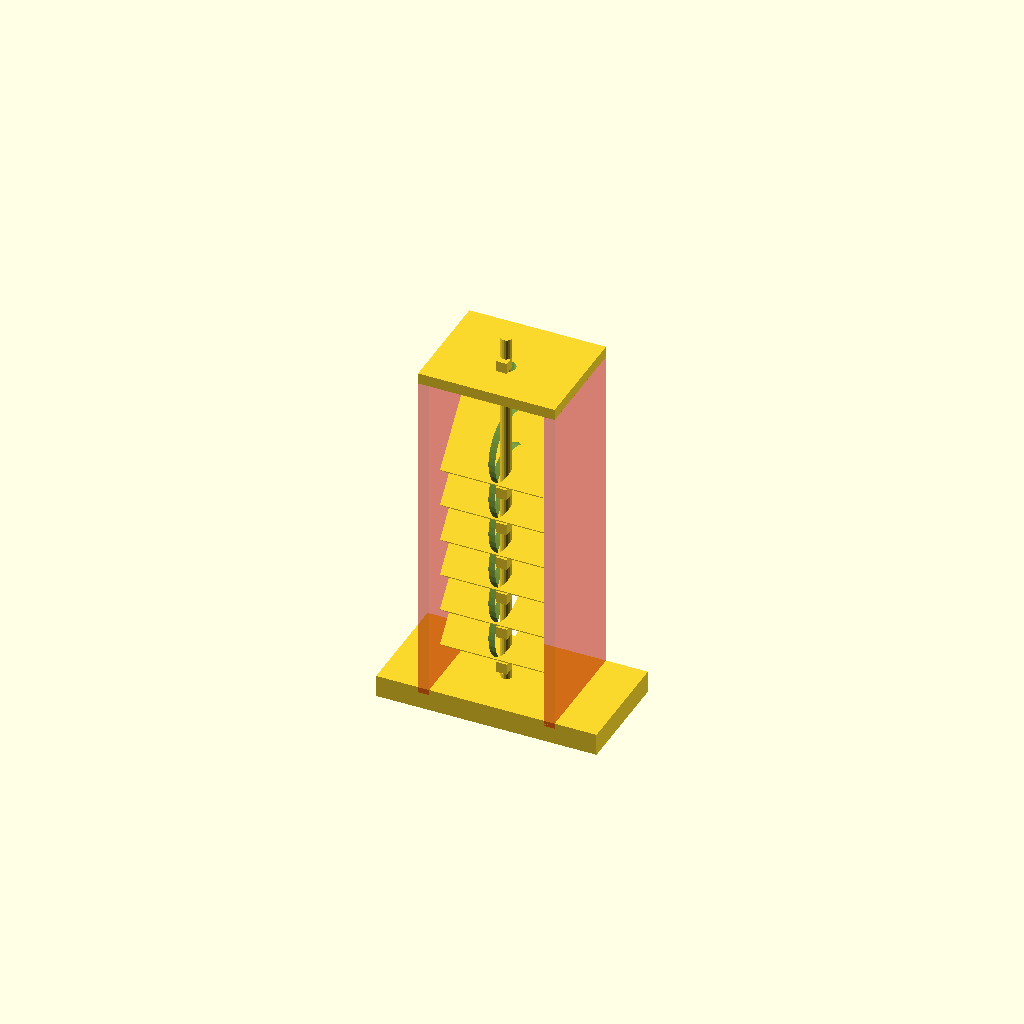
Cell 1 — every parameter at its default value.
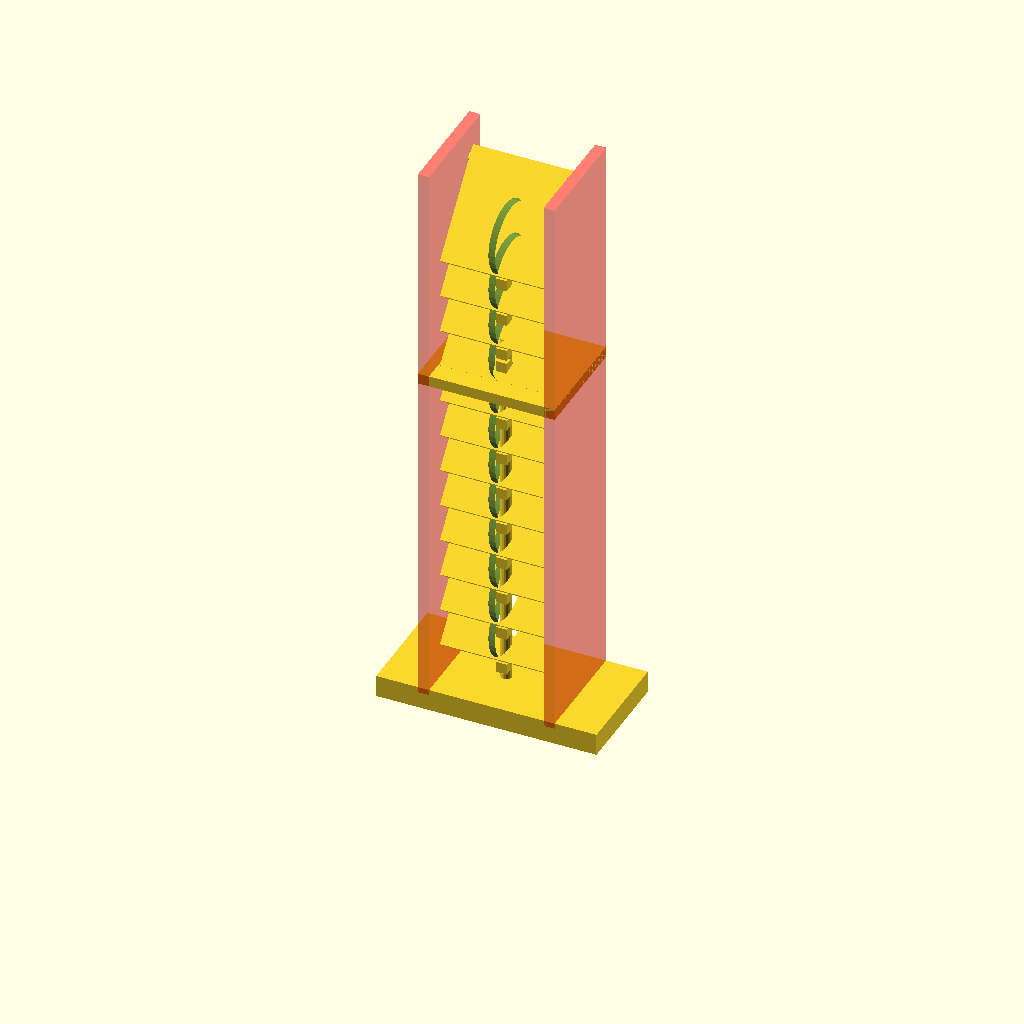
Cell 2 — num_louvres set to 12, the other parameters unchanged.
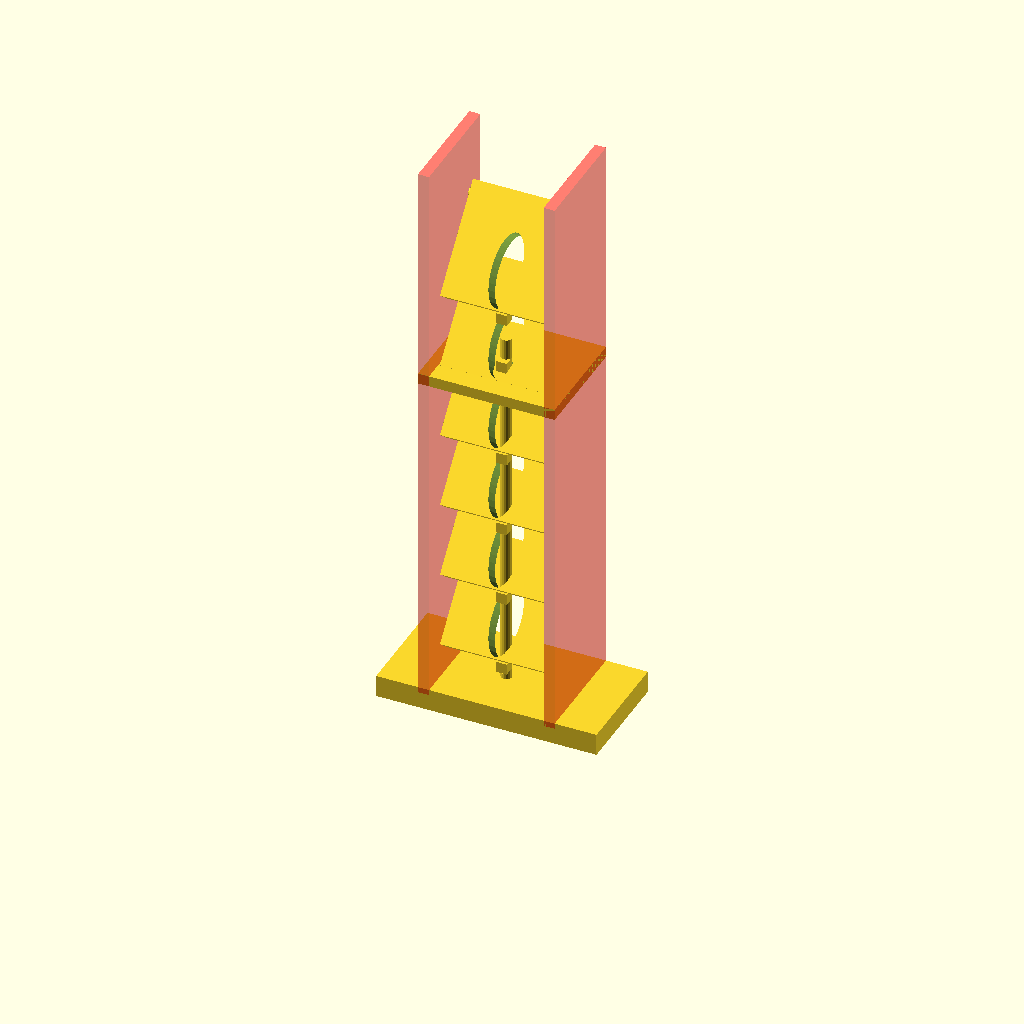
Cell 3 — spacing set to 70, the other parameters unchanged.
All cells are drawn from one camera (rotation 55°, 0°, 25°, orthographic, colour scheme Cornfield), so only the parameter changes between them.
Source of the model, zack/project/louvers/louvers.scad:
num_louvres = 6;
spacing = 35;

union() {
	translate( [-50,-30,-45] ) {
		cube( [200, 100, 20] );
	}

	translate( [-12,-30,280] ) {
		difference() {
			cube( [124, 100, 10] );
			translate( [62,40,-1] ) {
				cylinder( 30, 8, 8 );
			}
		}
	}
	
	translate( [-12,-30,-30] ) {
		scale( [1,1,1] ) {
			color( [ 1, 0, 0, 0.5 ] ) {
				difference() {
					cube( [10,100,num_louvres*spacing+100] );
					translate( [0,0,96] ) {
						for( i=[0:num_louvres-1] ) {
							translate( [1,81.2,i*spacing+8.3] ) {
								rotate(90,[0,1,0]) {
									cylinder(10,0,6);
								}
							}
						}
					}
				}
			}
		}
	}
	
	translate( [-12+124,-30,-30] ) {
		scale( [-1,1,1] ) {
			color( [ 1, 0, 0, 0.5 ] ) {
				difference() {
					cube( [10,100,num_louvres*spacing+100] );
					translate( [0,0,96] ) {
						for( i=[0:num_louvres-1] ) {
							translate( [1,81.2,i*spacing+8.3] ) {
								rotate(90,[0,1,0]) {
									cylinder(10,0,6);
								}
							}
						}
					}
				}
			}
		}
	}
}

for( i=[0:num_louvres-1] ) {
	translate( [0,0,i*spacing] ) {
		rotate( 50, [1,0,0] ) {
			union() {
				translate( [-10,90,8.5] ) {
					rotate(90,[0,1,0]) {
						cylinder(10,0,5);
					}
				}
				translate( [100,90,8.5] ) {
					rotate(90,[0,1,0]) {
						cylinder(10,5,0);
					}
				}

				difference() {
					cube([100,100,17]);
					translate( [50,34,-5] ) {
						scale( [1,2.5,1] ) {
							cylinder( 30,13,13 );
						}
					}
				}

			}
		}
	}
}
translate( [50,9,-20] ) {
	union() {
		for( i=[0:num_louvres-1] ) {
			translate( [-5,-10,i*spacing+9] ) {
				cube( 10 );
			}
		}
		translate( [-5,-10,311] ) {
			cube( 10 );
		}
		cylinder(340,5,5);
	}
}
Parameter table extracted from the source (name, type, default, range or options):
num_louvres: number, default 6
spacing: number, default 35
